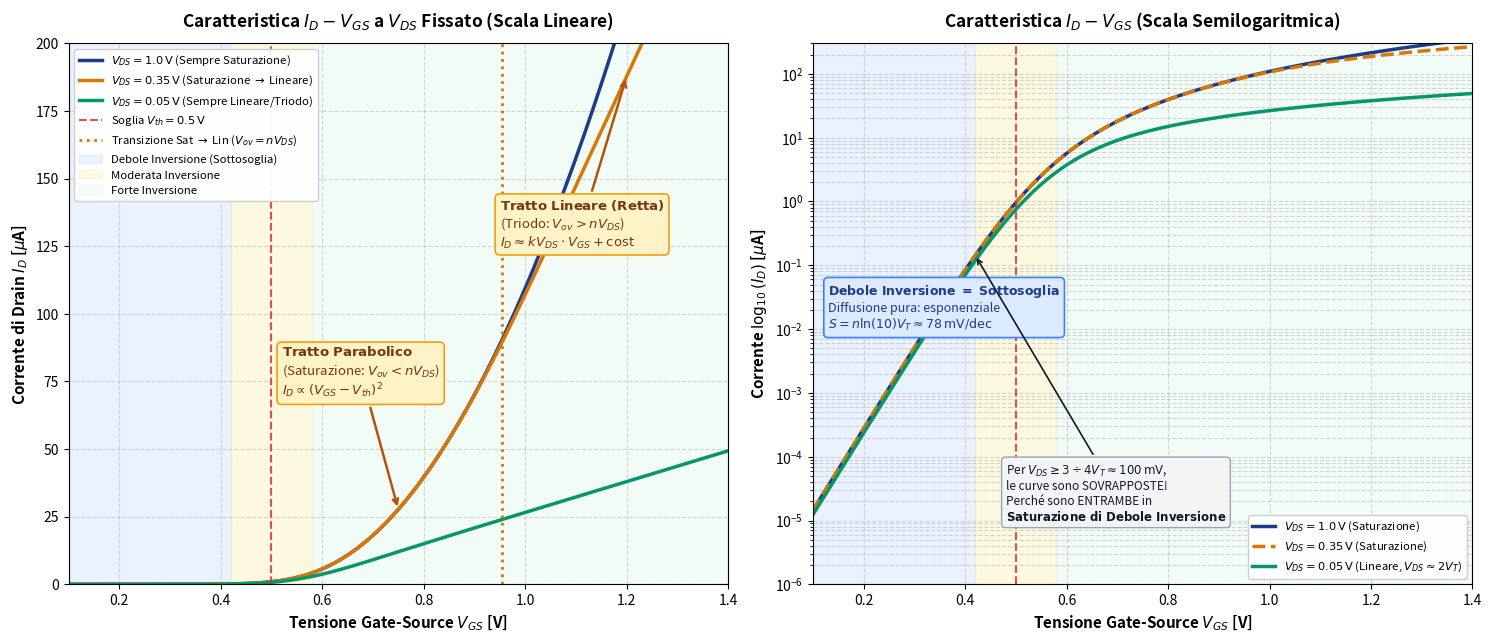

This chart was generated by the following Python code: (Note: this script raises an exception after producing the figure.)
"""
Script per la visualizzazione delle regioni di funzionamento del MOSFET
e della caratteristica I_D - V_GS sia in scala lineare che semilogaritmica,
più la mappa 2D sul piano (V_GS, V_DS).
"""

import numpy as np
import matplotlib.pyplot as plt

# ==============================================================================
# PARAMETRI FISICI E TECNOLOGICI (Modello continuo EKV didattico)
# ==============================================================================
Vth = 0.5       # Tensione di soglia [V]
n = 1.3         # Fattore di partitore di sottosoglia (body factor: 1 + Cdep/Cox)
VT = 0.026      # Tensione termica k_B*T/q a 300 K (~26 mV)
Ispec = 2e-6    # Corrente specifica di normalizzazione [A] (2 uA)

def ekv_id(vgs, vds):
    """
    Modello continuo EKV: copre in modo continuo ed elegante:
    - Debole inversione (sottosoglia): andamento esponenziale per diffusione
    - Moderata inversione: raccordo continuo
    - Forte inversione: andamento quadratico (saturazione) o lineare (triodo)
    - Sia regime lineare che saturazione per ogni livello di inversione.
    """
    vp = (vgs - Vth) / n
    arg_f = np.clip(vp / (2 * VT), -40, 40)
    arg_r = np.clip((vp - vds) / (2 * VT), -40, 40)
    
    # Funzione softplus log(1 + e^x)
    def softplus(x):
        return np.where(x > 25, x, np.log(1.0 + np.exp(x)))
    
    i_f = softplus(arg_f)**2
    i_r = softplus(arg_r)**2
    return Ispec * (i_f - i_r)

# ==============================================================================
# 1. CARATTERISTICA I_D - V_GS (Lineare e Semilogaritmica)
# ==============================================================================
vgs = np.linspace(0.1, 1.4, 600)
vds_low = 0.05   # 50 mV (Resta in lineare/triodo per quasi tutta la forte inversione)
vds_mid = 0.35   # 350 mV (Evidenzia il passaggio: Parabola di Sat -> Retta di Lin)
vds_high = 1.0   # 1.0 V (Resta in saturazione per tutto l'intervallo)

id_low = ekv_id(vgs, vds_low) * 1e6   # in microAmpere [uA]
id_mid = ekv_id(vgs, vds_mid) * 1e6
id_high = ekv_id(vgs, vds_high) * 1e6

fig, (ax1, ax2) = plt.subplots(1, 2, figsize=(15, 6.5), dpi=200)
fig.patch.set_facecolor('#ffffff')

# --- SUBPLOT 1: SCALA LINEARE ---
ax1.set_facecolor('#fcfdfe')
ax1.plot(vgs, id_high, color='#1e3a8a', lw=2.5, label=r'$V_{DS} = 1.0\,\mathrm{V}$ (Sempre Saturazione)')
ax1.plot(vgs, id_mid, color='#d97706', lw=2.5, label=r'$V_{DS} = 0.35\,\mathrm{V}$ (Saturazione $\to$ Lineare)')
ax1.plot(vgs, id_low, color='#059669', lw=2.5, label=r'$V_{DS} = 0.05\,\mathrm{V}$ (Sempre Lineare/Triodo)')

# Confini di soglia e transizione
vgs_trans = Vth + n * vds_mid  # Punto di passaggio per Vds = 0.35 V
ax1.axvline(Vth, color='#dc2626', ls='--', lw=1.5, alpha=0.8, label=r'Soglia $V_{th} = 0.5\,\mathrm{V}$')
ax1.axvline(vgs_trans, color='#d97706', ls=':', lw=2.0, label=r'Transizione Sat $\to$ Lin ($V_{ov} = n V_{DS}$)')

# Fasce di inversione di Gate
ax1.axvspan(0.1, Vth - 0.08, color='#93c5fd', alpha=0.18, label='Debole Inversione (Sottosoglia)')
ax1.axvspan(Vth - 0.08, Vth + 0.08, color='#fef08a', alpha=0.25, label='Moderata Inversione')
ax1.axvspan(Vth + 0.08, 1.4, color='#bbf7d0', alpha=0.15, label='Forte Inversione')

# Annotazioni sulla curva Vds = 0.35 V
ax1.annotate(r"$\mathbf{Tratto\ Parabolico}$" + "\n" + r"(Saturazione: $V_{ov} < n V_{DS}$)" + "\n" + r"$I_D \propto (V_{GS}-V_{th})^2$", 
             xy=(0.75, ekv_id(0.75, vds_mid)*1e6), xytext=(0.52, 70),
             arrowprops=dict(arrowstyle="->", color="#b45309", lw=1.8),
             fontsize=9.5, color="#78350f",
             bbox=dict(boxstyle="round,pad=0.35", fc="#fef3c7", ec="#f59e0b", lw=1.2))

ax1.annotate(r"$\mathbf{Tratto\ Lineare\ (Retta)}$" + "\n" + r"(Triodo: $V_{ov} > n V_{DS}$)" + "\n" + r"$I_D \approx k V_{DS} \cdot V_{GS} + \mathrm{cost}$", 
             xy=(1.2, ekv_id(1.2, vds_mid)*1e6), xytext=(0.95, 125),
             arrowprops=dict(arrowstyle="->", color="#b45309", lw=1.8),
             fontsize=9.5, color="#78350f",
             bbox=dict(boxstyle="round,pad=0.35", fc="#fef3c7", ec="#f59e0b", lw=1.2))

ax1.set_title(r"Caratteristica $I_D - V_{GS}$ a $V_{DS}$ Fissato (Scala Lineare)", fontsize=12.5, fontweight='bold', pad=12)
ax1.set_xlabel(r"Tensione Gate-Source $V_{GS}$ [V]", fontsize=11, fontweight='bold')
ax1.set_ylabel(r"Corrente di Drain $I_D$ [$\mu$A]", fontsize=11, fontweight='bold')
ax1.set_xlim(0.1, 1.4)
ax1.set_ylim(0, 200)
ax1.grid(True, linestyle='--', alpha=0.5)
ax1.legend(loc='upper left', fontsize=8.2, framealpha=0.95)

# --- SUBPLOT 2: SCALA SEMILOGARITMICA ---
ax2.set_facecolor('#fcfdfe')
ax2.semilogy(vgs, id_high, color='#1e3a8a', lw=2.5, label=r'$V_{DS} = 1.0\,\mathrm{V}$ (Saturazione)')
ax2.semilogy(vgs, id_mid, color='#d97706', lw=2.5, ls='--', label=r'$V_{DS} = 0.35\,\mathrm{V}$ (Saturazione)')
ax2.semilogy(vgs, id_low, color='#059669', lw=2.5, label=r'$V_{DS} = 0.05\,\mathrm{V}$ (Lineare, $V_{DS} \approx 2 V_T$)')

ax2.axvline(Vth, color='#dc2626', ls='--', lw=1.5, alpha=0.8)
ax2.axvspan(0.1, Vth - 0.08, color='#93c5fd', alpha=0.18)
ax2.axvspan(Vth - 0.08, Vth + 0.08, color='#fef08a', alpha=0.25)
ax2.axvspan(Vth + 0.08, 1.4, color='#bbf7d0', alpha=0.15)

ax2.annotate(r"$\mathbf{Debole\ Inversione\ =\ Sottosoglia}$" + "\n" + r"Diffusione pura: esponenziale" + "\n" + r"$S = n \ln(10) V_T \approx 78\,\mathrm{mV/dec}$", 
             xy=(0.32, ekv_id(0.32, vds_high)*1e6), xytext=(0.13, 1e-2),
             arrowprops=dict(arrowstyle="->", color="#1e3a8a", lw=1.6),
             fontsize=9, color="#1e3a8a",
             bbox=dict(boxstyle="round,pad=0.35", fc="#dbeafe", ec="#3b82f6", lw=1.2))

ax2.annotate(r"Per $V_{DS} \geq 3\div 4 V_T \approx 100\,\mathrm{mV}$," + "\n" + r"le curve sono SOVRAPPOSTE!" + "\n" + r"Perché sono ENTRAMBE in" + "\n" + r"$\mathbf{Saturazione\ di\ Debole\ Inversione}$", 
             xy=(0.42, ekv_id(0.42, vds_high)*1e6), xytext=(0.48, 1e-5),
             arrowprops=dict(arrowstyle="->", color="#111827", lw=1.2),
             fontsize=8.5, color="#111827",
             bbox=dict(boxstyle="round,pad=0.35", fc="#f3f4f6", ec="#9ca3af", lw=1))

ax2.set_title(r"Caratteristica $I_D - V_{GS}$ (Scala Semilogaritmica)", fontsize=12.5, fontweight='bold', pad=12)
ax2.set_xlabel(r"Tensione Gate-Source $V_{GS}$ [V]", fontsize=11, fontweight='bold')
ax2.set_ylabel(r"Corrente $\log_{10}(I_D)$ [$\mu$A]", fontsize=11, fontweight='bold')
ax2.set_xlim(0.1, 1.4)
ax2.set_ylim(1e-6, 300)
ax2.grid(True, which='both', linestyle='--', alpha=0.5)
ax2.legend(loc='lower right', fontsize=8.2, framealpha=0.95)

plt.tight_layout()
plt.savefig('Immagini/mosfet_id_vgs_regioni.png', dpi=200)
print("Salvato: Immagini/mosfet_id_vgs_regioni.png")

# ==============================================================================
# 2. MAPPA 2D DELLE REGIONI SUL PIANO (V_GS, V_DS)
# ==============================================================================
fig, ax = plt.subplots(figsize=(10, 7), dpi=200)
fig.patch.set_facecolor('#ffffff')
ax.set_facecolor('#ffffff')

Vth_val = 0.5
vgs_max = 1.4
vds_max = 1.0

vgs_weak_max = Vth_val - 0.08
vgs_mod_max = Vth_val + 0.08

vgs_arr = np.linspace(0, vgs_max, 500)
# Tensione di saturazione unificata
vdsat = np.where(vgs_arr < Vth_val, 4*VT, np.sqrt((4*VT)**2 + ((vgs_arr - Vth_val)/n)**2))

# 6 Zone colorate
ax.fill_between(vgs_arr[vgs_arr <= vgs_weak_max], 0, 4*VT, color='#93c5fd', alpha=0.35, label='1. Debole Inv. - Lineare')
ax.fill_between(vgs_arr[vgs_arr <= vgs_weak_max], 4*VT, vds_max, color='#3b82f6', alpha=0.25, label='2. Debole Inv. - Saturazione')

mod_mask = (vgs_arr >= vgs_weak_max) & (vgs_arr <= vgs_mod_max)
ax.fill_between(vgs_arr[mod_mask], 0, vdsat[mod_mask], color='#fde047', alpha=0.4, label='3. Moderata Inv. - Lineare')
ax.fill_between(vgs_arr[mod_mask], vdsat[mod_mask], vds_max, color='#eab308', alpha=0.3, label='4. Moderata Inv. - Saturazione')

strong_mask = vgs_arr >= vgs_mod_max
ax.fill_between(vgs_arr[strong_mask], 0, vdsat[strong_mask], color='#86efac', alpha=0.35, label='5. Forte Inv. - Lineare (Triodo)')
ax.fill_between(vgs_arr[strong_mask], vdsat[strong_mask], vds_max, color='#22c55e', alpha=0.25, label='6. Forte Inv. - Saturazione (Pinch-off)')

# Linea Vdsat
ax.plot(vgs_arr, vdsat, color='#b91c1c', lw=2.5, ls='-', label=r'Confine di Saturazione $V_{DS} = V_{dsat}$')

# Linee soglia
ax.axvline(Vth_val, color='#dc2626', ls='--', lw=1.5, alpha=0.8, label=r'Soglia $V_{th} = 0.5\,\mathrm{V}$')
ax.axvline(vgs_weak_max, color='#64748b', ls=':', lw=1.2)
ax.axvline(vgs_mod_max, color='#64748b', ls=':', lw=1.2)

# Taglio a Vds = 0.35 V fisso
ax.axhline(0.35, color='#d97706', lw=2.5, ls='-.', label=r'Taglio a $V_{DS} = 0.35\,\mathrm{V}$ fissato (Caratteristica $I_D-V_{GS}$)')
ax.annotate('', xy=(1.35, 0.35), xytext=(0.1, 0.35),
            arrowprops=dict(arrowstyle="->", color="#d97706", lw=3.0))

ax.scatter([0.25, 0.5, 0.72, 1.15], [0.35, 0.35, 0.35, 0.35], color='#d97706', s=60, zorder=5)

ax.text(0.22, 0.42, "Passo 1:\nDebole Sat\n(Esponenziale)", fontsize=8.5, fontweight='bold', color='#1e3a8a', ha='center',
        bbox=dict(boxstyle="round,pad=0.25", fc="#eff6ff", ec="#93c5fd"))
ax.text(0.50, 0.50, "Passo 2:\nModerata Sat\n(Transizione)", fontsize=8.5, fontweight='bold', color='#854d0e', ha='center',
        bbox=dict(boxstyle="round,pad=0.25", fc="#fefce8", ec="#fde047"))
ax.text(0.72, 0.42, "Passo 3:\nForte Sat\n(PARABOLA!)", fontsize=8.5, fontweight='bold', color='#15803d', ha='center',
        bbox=dict(boxstyle="round,pad=0.25", fc="#f0fdf4", ec="#86efac"))
ax.text(1.15, 0.22, "Passo 4:\nForte Lin/Triodo\n(RETTA!)", fontsize=8.5, fontweight='bold', color='#047857', ha='center',
        bbox=dict(boxstyle="round,pad=0.25", fc="#ecfdf5", ec="#6ee7b7"))

ax.text(0.95, 0.75, r"$\mathbf{ZONA\ DI\ SATURAZIONE}$" + "\n" + r"$V_{DS} \geq V_{dsat}$" + "\n" + r"(Canale strozzato al Drain / Drift sat.)", 
        fontsize=10, color='#1e293b', ha='center',
        bbox=dict(boxstyle="round,pad=0.4", fc="#ffffff", ec="#cbd5e1", alpha=0.9))

ax.text(1.15, 0.07, r"$\mathbf{ZONA\ LINEARE\ (TRIODO)}$" + "\n" + r"$V_{DS} < V_{dsat}$ (Canale continuo)", 
        fontsize=9.5, color='#1e293b', ha='center',
        bbox=dict(boxstyle="round,pad=0.4", fc="#ffffff", ec="#cbd5e1", alpha=0.9))

ax.set_title(r"Mappa 2D delle Regioni del MOSFET nel Piano $(V_{GS},\ V_{DS})$", fontsize=13, fontweight='bold', pad=12)
ax.set_xlabel(r"Tensione di Controllo di Gate $V_{GS}$ [V]  $\longrightarrow$  Regime di Inversione (Carica nel canale)", fontsize=11, fontweight='bold')
ax.set_ylabel(r"Tensione di Drain $V_{DS}$ [V]  $\longrightarrow$  Condizione di Strozzamento", fontsize=11, fontweight='bold')
ax.set_xlim(0, vgs_max)
ax.set_ylim(0, vds_max)
ax.grid(True, linestyle='--', alpha=0.5)
ax.legend(loc='upper left', fontsize=8.0, framealpha=0.95)

plt.tight_layout()
plt.savefig('Immagini/mosfet_mappa_regioni_2d.png', dpi=200)
print("Salvato: Immagini/mosfet_mappa_regioni_2d.png")

if __name__ == '__main__':
    print("Grafici generati con successo in Immagini/")
